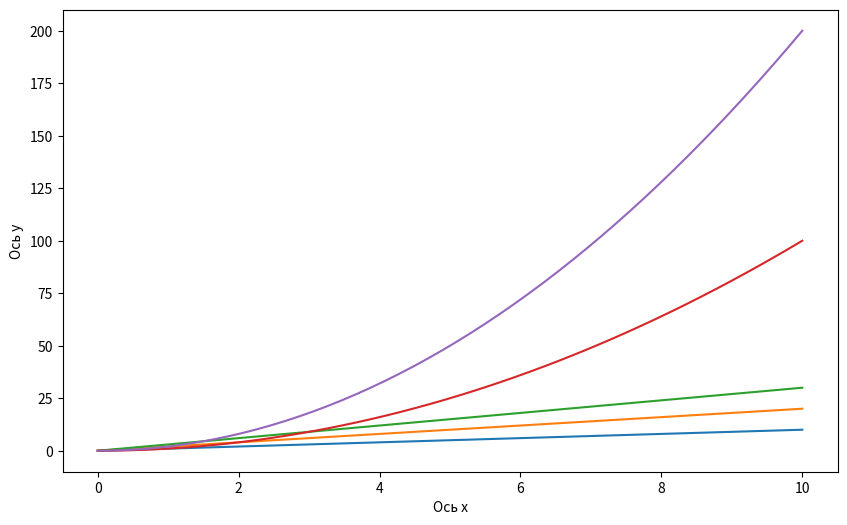

Recreate this plot in Python.
import numpy as np
import matplotlib.pyplot as plt
x = np.linspace(0,10)
y1 = x
y2 = 2*x
y3 = 3*x
y4 = x**2
y5 = 2*(x**2)
plt.figure(figsize=(10,6))
plt.plot(x, y1)
plt.plot(x, y2)
plt.plot(x, y3)
plt.plot(x, y4)
plt.plot(x, y5)
plt.xlabel('Ось x')
plt.ylabel('Ось y')
plt.show()